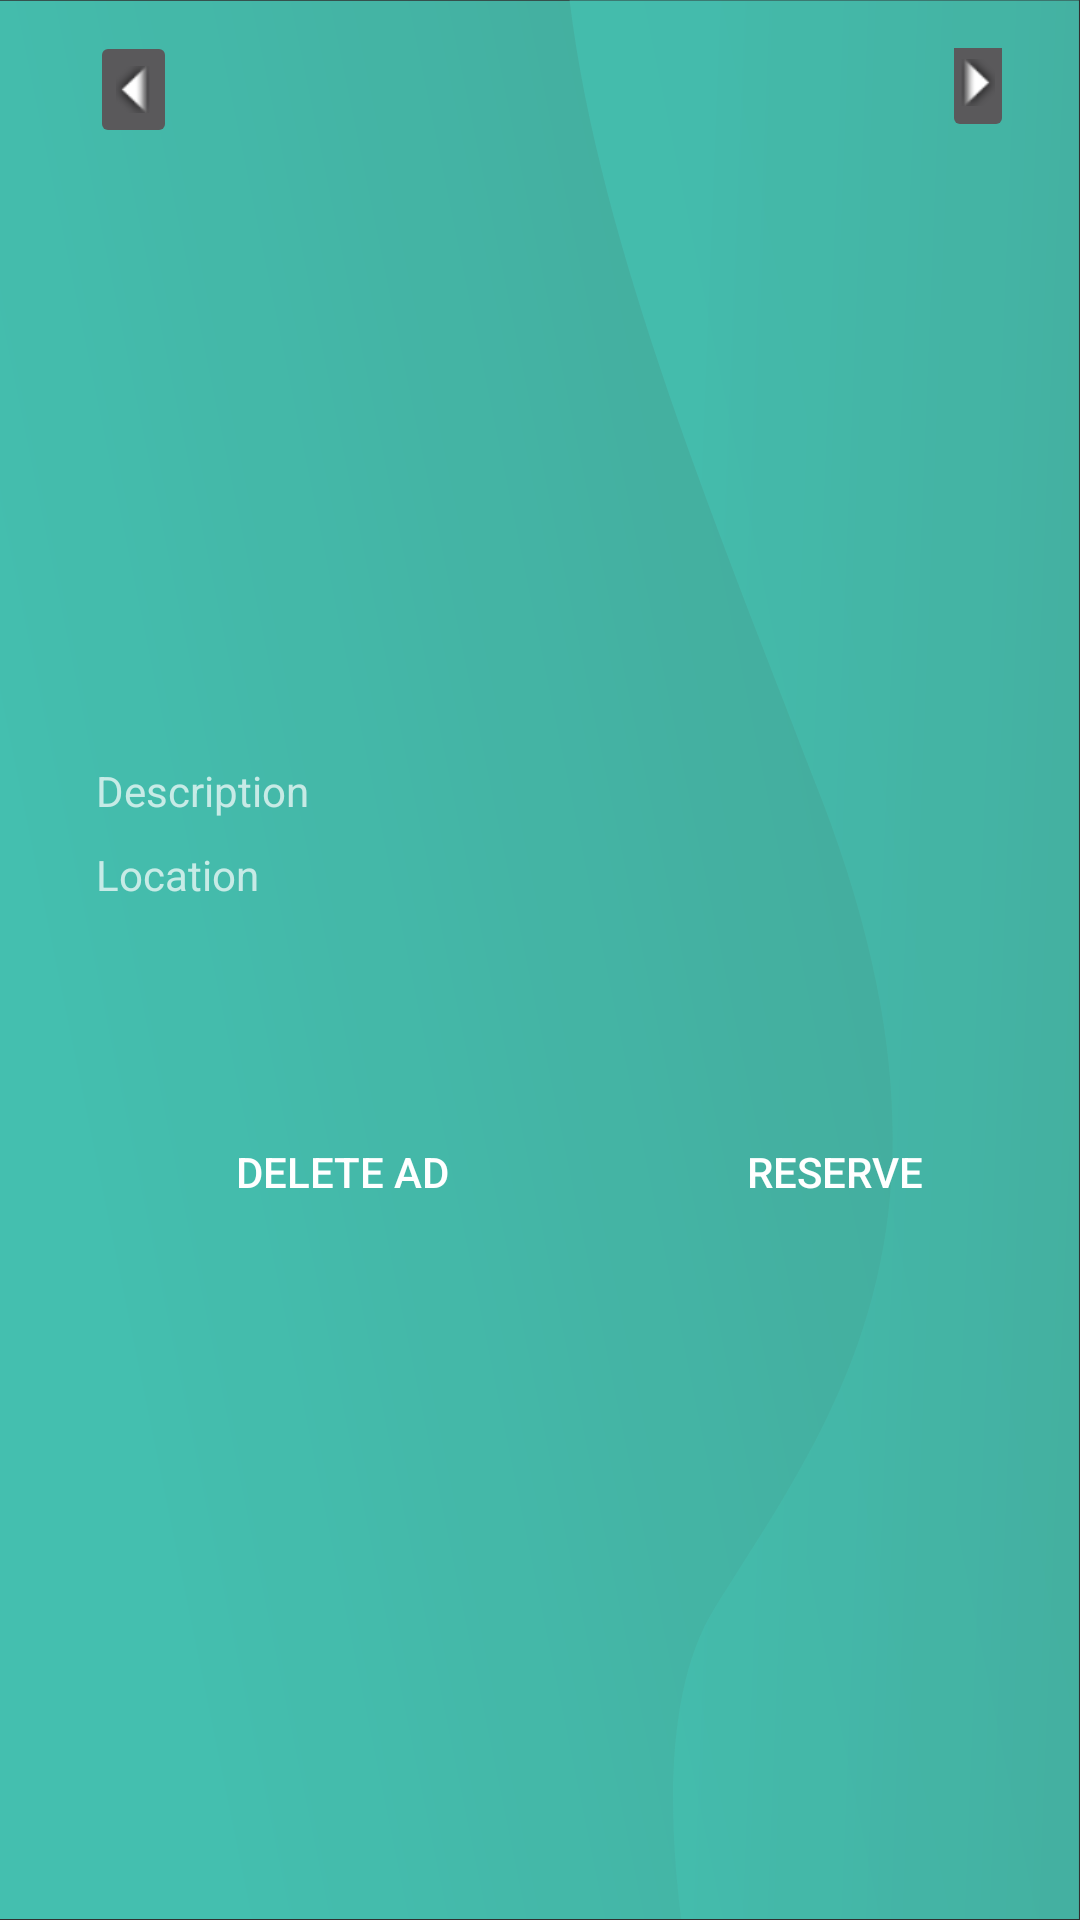

Android layout source for this screen:
<!-- AndroidManifest.xml: application theme Theme.AppCompat -->
<!-- res/layout/activity_my_ad_actions.xml -->
<?xml version="1.0" encoding="utf-8"?>
<FrameLayout xmlns:android="http://schemas.android.com/apk/res/android"
    xmlns:app="http://schemas.android.com/apk/res-auto"
    android:layout_width="match_parent"
    android:layout_height="match_parent">

    <androidx.constraintlayout.widget.ConstraintLayout
        android:id="@+id/mainContent"
        android:layout_width="match_parent"
        android:layout_height="match_parent"
        android:background="@drawable/fond_application"
        android:padding="16dp">


    <androidx.viewpager2.widget.ViewPager2
        android:id="@+id/viewPagerImages"
        android:layout_width="329dp"
        android:layout_height="179dp"
        android:layout_marginTop="32dp"
        android:layout_marginEnd="24dp"
        app:layout_constraintEnd_toEndOf="parent"
        app:layout_constraintTop_toTopOf="parent" />

    <ImageButton
        android:id="@+id/buttonLeftArrow"
        android:layout_width="35dp"
        android:layout_height="33dp"
        android:layout_marginStart="11dp"
        android:layout_marginBottom="578dp"
        android:contentDescription="left arrow"
        android:rotation="90"
        android:src="@android:drawable/arrow_down_float"
        app:layout_constraintBottom_toBottomOf="parent"
        app:layout_constraintStart_toStartOf="parent" />

    <ImageButton
        android:id="@+id/buttonRightArrow"
        android:layout_width="36dp"
        android:layout_height="28dp"
        android:layout_marginBottom="583dp"
        android:contentDescription="right arrow"
        android:rotation="90"
        android:src="@android:drawable/arrow_up_float"
        app:layout_constraintBottom_toBottomOf="parent"
        app:layout_constraintEnd_toEndOf="parent" />

    <TextView
        android:id="@+id/textViewDescription"
        android:layout_width="match_parent"
        android:layout_height="wrap_content"
        android:layout_marginStart="16dp"
        android:layout_marginTop="238dp"
        android:text="Description"
        app:layout_constraintStart_toStartOf="parent"
        app:layout_constraintTop_toTopOf="parent" />

    <TextView
        android:id="@+id/textViewLocation"
        android:layout_width="match_parent"
        android:layout_height="wrap_content"
        android:layout_marginStart="16dp"
        android:layout_marginTop="266dp"
        android:text="Location"
        app:layout_constraintStart_toStartOf="parent"
        app:layout_constraintTop_toTopOf="parent" />


    <Button
        android:id="@+id/deleteButton"
        android:layout_width="132dp"
        android:layout_height="35dp"
        android:layout_marginStart="32dp"
        android:layout_marginTop="357dp"
        android:background="@drawable/roundedbutton"
        android:text="Delete Ad"
        app:layout_constraintStart_toStartOf="parent"
        app:layout_constraintTop_toTopOf="parent" />

    <Button
        android:id="@+id/reserveButton"
        android:layout_width="132dp"
        android:layout_height="35dp"
        android:layout_marginStart="196dp"
        android:layout_marginTop="357dp"
        android:background="@drawable/roundedbutton"
        android:text="Reserve"
        app:layout_constraintStart_toStartOf="parent"
        app:layout_constraintTop_toTopOf="parent" />


</androidx.constraintlayout.widget.ConstraintLayout>

    <View
        android:id="@+id/dimOverlay"
        android:layout_width="match_parent"
        android:layout_height="match_parent"
        android:background="#80000000"
        android:visibility="gone"/>
    <androidx.recyclerview.widget.RecyclerView
        android:id="@+id/chatPartnerRecyclerView"
        android:layout_width="match_parent"
        android:layout_height="wrap_content"
        android:layout_gravity="center"
        android:background="@android:color/white"
        android:elevation="16dp"
        android:padding="16dp"
        android:visibility="gone" />

    <TextView
        android:id="@+id/noChatPartnersMessage"
        android:layout_width="wrap_content"
        android:layout_height="wrap_content"
        android:layout_gravity="center"
        android:textSize="18sp"
        android:visibility="gone" />
</FrameLayout>
<!-- resources referenced by this layout -->
<resources>
  <!-- drawable fond_application (drawable) -->
  <vector xmlns:aapt="http://schemas.android.com/aapt" xmlns:android="http://schemas.android.com/apk/res/android" android:alpha="0.8" android:height="1000.7dp" android:viewportHeight="1000.7" android:viewportWidth="1001" android:width="1001dp">
        
      <group>
              
          <clip-path android:pathData="M0,0.2h1000v1000h-1000z"/>
              
          <path android:pathData="M0,0.2h1000v1000h-1000z" android:strokeWidth="0">
                    
              <aapt:attr name="android:fillColor">
                          
                  <gradient android:endX="826.5" android:endY="381.1" android:startX="87.7" android:startY="650.6" android:type="linear">
                                
                      <item android:color="#FF4AE3CF" android:offset="0"/>
                                
                      <item android:color="#FF4ACCB9" android:offset="1"/>
                              
                  </gradient>
                        
              </aapt:attr>
                  
          </path>
              
          <path android:fillAlpha="0.76" android:pathData="M1000.1,87.7v-48.4h-0V0h-472.2c27.5,129.1 142.1,282.4 233.5,416.3 151.5,222.1 9.3,324.7 -98.8,421.7 -41.8,37.5 -45.6,98.6 -31.1,162.7h369.6V87.7h-0.9Z" android:strokeAlpha="0.76" android:strokeWidth="0">
                    
              <aapt:attr name="android:fillColor">
                          
                  <gradient android:endX="1144.9" android:endY="526.5" android:startX="621.7" android:startY="489.4" android:type="linear">
                                
                      <item android:color="#FF4AE3CF" android:offset="0"/>
                                
                      <item android:color="#FF4ACCB9" android:offset="1"/>
                              
                  </gradient>
                        
              </aapt:attr>
                  
          </path>
            
      </group>
      
  </vector>
</resources>
